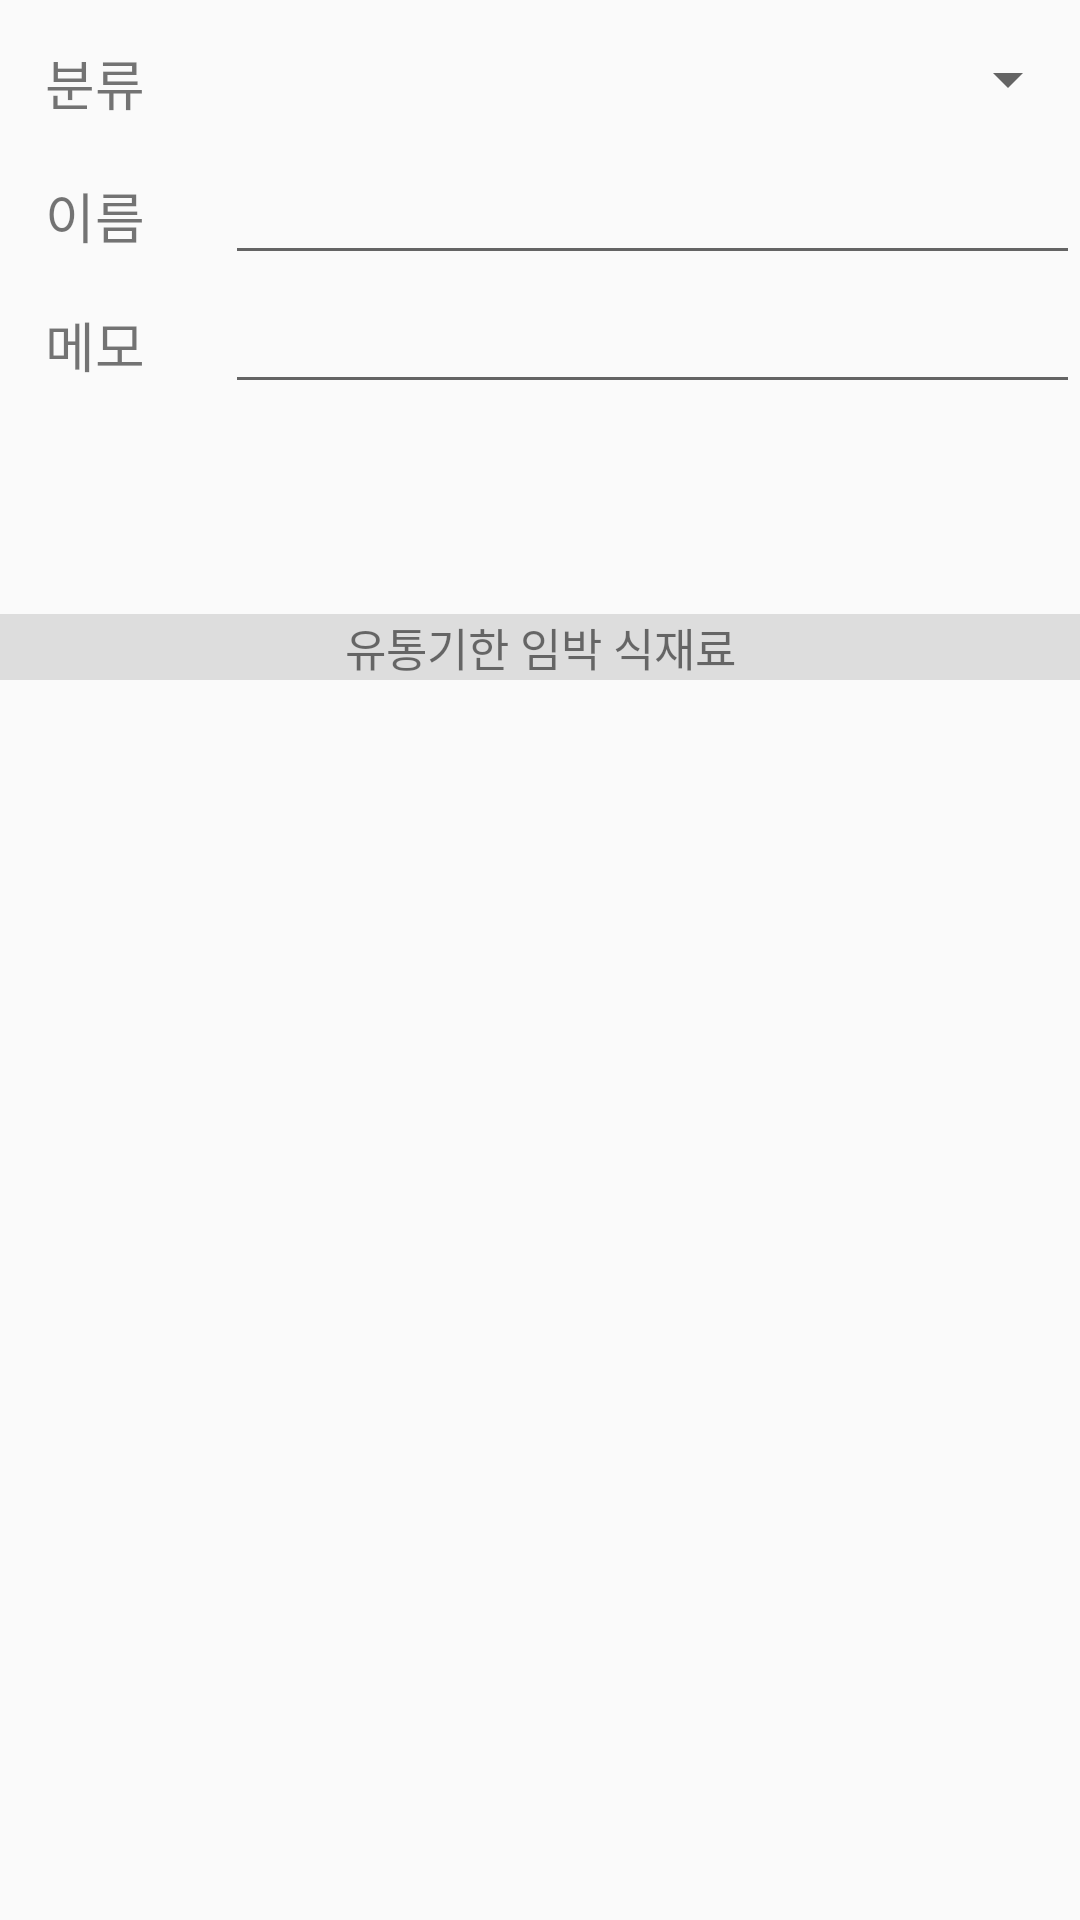

Android layout source for this screen:
<!-- AndroidManifest.xml: application theme AppTheme -->
<!-- res/layout/activity_shopping_register.xml -->
<?xml version="1.0" encoding="utf-8"?>
<RelativeLayout xmlns:android="http://schemas.android.com/apk/res/android"
    android:orientation="vertical" android:layout_width="match_parent"
    android:layout_height="match_parent">

    <LinearLayout
        android:layout_width="match_parent"
        android:layout_height="wrap_content"
        android:orientation="vertical"
        android:id="@+id/linearLayout"
        android:layout_alignParentTop="true"
        android:layout_alignParentRight="true"
        android:layout_alignParentEnd="true">

        <TableLayout
            android:id="@+id/tableLayout"
            android:layout_width="wrap_content"
            android:layout_height="match_parent"
            android:layout_below="@+id/linearLayout"
            android:layout_centerHorizontal="true"
            android:stretchColumns="1"
            android:layout_marginTop="7pt">

            <TableRow
                android:layout_width="wrap_content"
                android:layout_height="match_parent"
                android:paddingBottom="8dp"
                android:layout_weight = "1">

                <TextView
                    android:layout_width="60dp"
                    android:layout_height="wrap_content"
                    android:textSize="18dp"
                    android:layout_marginLeft="15dp"
                    android:text="분류" />

                <Spinner
                    android:id="@+id/cbFoodType"
                    android:layout_width="60dp"
                    android:layout_height="wrap_content"
                    android:inputType="text" />
            </TableRow>

            <TableRow
                android:layout_width="match_parent"
                android:layout_height="match_parent"
                android:layout_weight = "1">
                <TextView
                    android:layout_width="60dp"
                    android:layout_height="match_parent"
                    android:paddingTop="10dp"
                    android:textSize="18dp"
                    android:layout_marginLeft="15dp"
                    android:text="이름" />

                <EditText
                    android:id="@+id/etsname"
                    android:layout_width="match_parent"
                    android:layout_height="match_parent"
                    android:inputType="textPersonName" />
            </TableRow>

            <TableRow
                android:layout_width="match_parent"
                android:layout_height="match_parent"
                android:layout_weight = "1">
                <TextView
                    android:layout_width="60dp"
                    android:layout_height="match_parent"
                    android:paddingTop="10dp"
                    android:textSize="18dp"
                    android:layout_marginLeft="15dp"
                    android:text="메모" />

                <EditText
                    android:id="@+id/etsmemo"
                    android:layout_width="match_parent"
                    android:layout_height="match_parent"
                    android:inputType="textPersonName" />
            </TableRow>
        </TableLayout>

    </LinearLayout>

    <LinearLayout
        android:layout_width="match_parent"
        android:layout_height="wrap_content"
        android:orientation="horizontal"
        android:layout_marginTop="70dp"
        android:layout_below="@+id/linearLayout"
        android:layout_alignParentLeft="true"
        android:layout_alignParentStart="true">
        <TextView
            android:layout_width="match_parent"
            android:layout_height="wrap_content"
            android:textSize="15dp"
            android:text="유통기한 임박 식재료"
            android:textAlignment="center"
            android:background="#dddddd"/>
        <GridView
            android:layout_width="match_parent"
            android:layout_height="wrap_content">
        </GridView>
    </LinearLayout>

</RelativeLayout>
<!-- resources referenced by this layout -->
<resources>
  <style name="AppTheme" parent="Theme.AppCompat.Light.DarkActionBar">
          
          <item name="colorPrimary">@color/colorPrimary</item>
          <item name="colorPrimaryDark">@color/colorPrimaryDark</item>
          <item name="colorAccent">@color/colorAccent</item>
  
      </style>
  <!-- not gathered from this repository: default colours our renderer supplied (Android Studio template values) -->
  <color name="colorPrimary">#FF6200EE</color>
  <color name="colorPrimaryDark">#FF3700B3</color>
  <color name="colorAccent">#FF03DAC5</color>
</resources>
